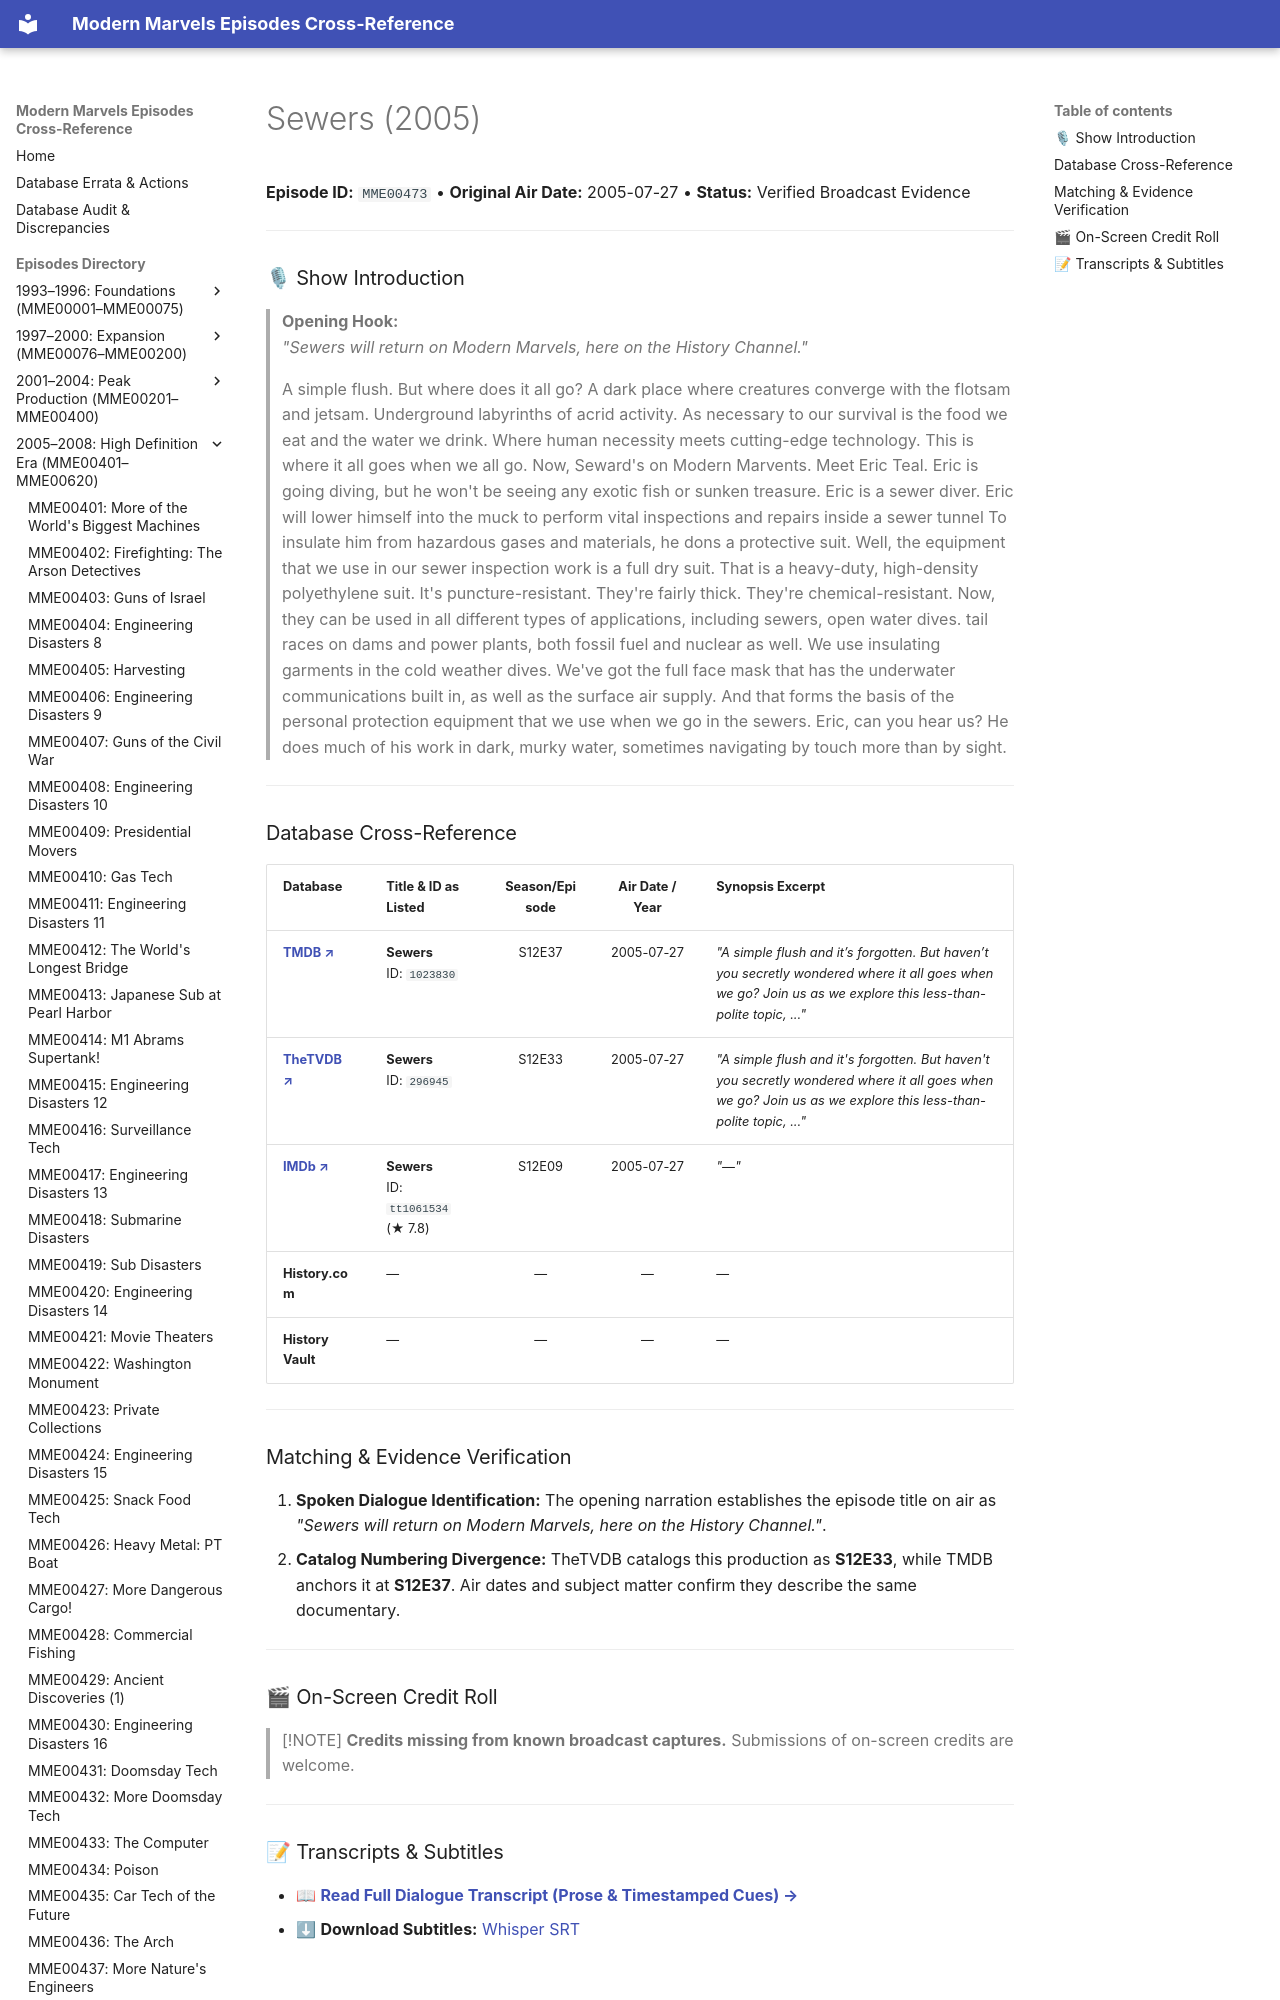

repository: ModernMarvelsFan/ModernMarvels · page: episodes/MME00473/index.html · generator: mkdocs

# Sewers (2005)

**Episode ID:** `MME00473` • **Original Air Date:** 2005-07-27 • **Status:** Verified Broadcast Evidence

---

### 🎙 Show Introduction

> **Opening Hook:**  
> *"Sewers will return on Modern Marvels, here on the History Channel."*
